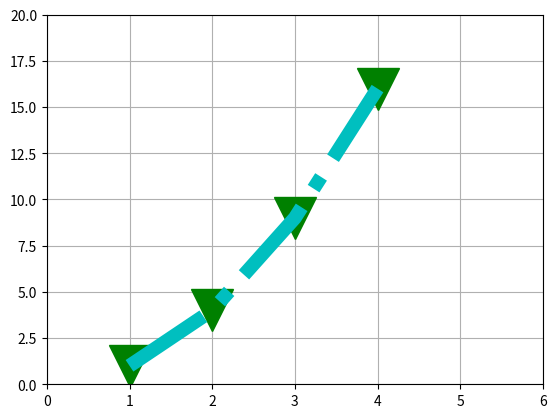

Python code for this plot:
#https://matplotlib.org/users/pyplot_tutorial.html

import matplotlib.pyplot as plt

plt.plot([1,2,3,4], [1,4,9,16], 'vg', markersize=30)
plt.plot([1,2,3,4], [1,4,9,16],'-.c', linewidth=10)
plt.axis([0, 6, 0, 20])
plt.grid()
plt.show()


'''
import matplotlib.pyplot as plt
plt.figure(1)                # the first figure
plt.subplot(211)             # the first subplot in the first figure
plt.plot([1, 2, 3])
plt.subplot(212)             # the second subplot in the first figure
plt.plot([4, 5, 6])


plt.figure(2)                # a second figure
plt.plot([4, 5, 6])          # creates a subplot(111) by default

plt.figure(1)                # figure 1 current; subplot(212) still current
plt.subplot(211)             # make subplot(211) in figure1 current
plt.title('Easy as 1, 2, 3') # subplot 211 title

plt.show()
'''

'''
import matplotlib.pyplot as plt
plt.plot([1,2,3,4,5,6])
plt.ylabel('some numbers')
plt.xlabel('some other numbers')
plt.show()
'''
